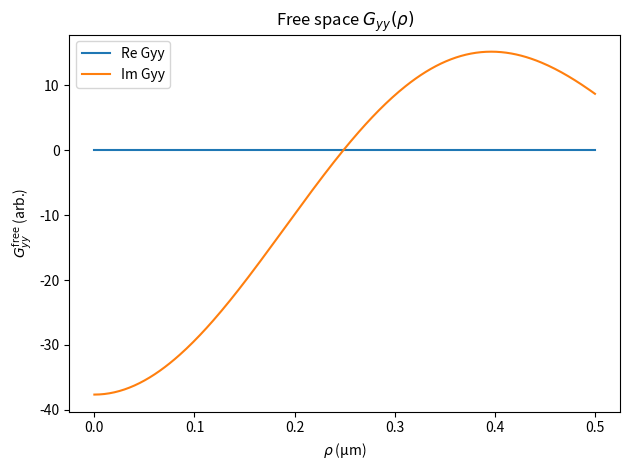
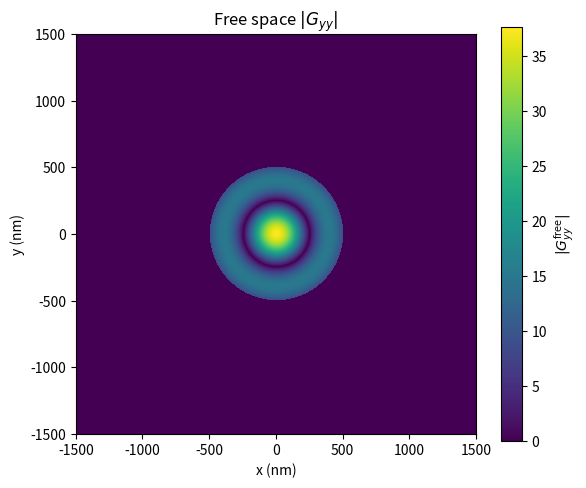

Python code for these plots, in order:
import numpy as np
import matplotlib.pyplot as plt

# ------------------------------------------------------------
# Bessel J0 (series, enough for plotting)
# ------------------------------------------------------------
def J0_series(x):
    x = np.asarray(x, dtype=np.complex128)
    x2_over_4 = (x * x) / 4.0

    max_abs = float(np.max(np.abs(x)))
    if max_abs < 5:
        M = 40
    elif max_abs < 20:
        M = 80
    else:
        M = 140

    out = np.zeros_like(x, dtype=np.complex128)
    term = np.ones_like(x, dtype=np.complex128)
    out += term
    for m in range(1, M):
        term *= (-x2_over_4) / (m * m)
        out += term
    return out


# ------------------------------------------------------------
# Free-space Gyy in k_parallel space
# ------------------------------------------------------------
def gyy_free_kp(kp, k0, dz):
    qk = np.sqrt(kp**2 - k0**2 + 0j)
    return np.exp(- qk * abs(dz)) / (2.0 * qk)


# ------------------------------------------------------------
# k_parallel → rho (Bessel integral)
# ------------------------------------------------------------
def Gyy_free_rho(rho, k0, dz, kp_max, num_k=4000):
    kps = np.linspace(0.0, kp_max, num_k)
    Gkp = gyy_free_kp(kps, k0, dz)
    J0  = J0_series(kps * rho)
    integrand = kps * J0 * Gkp
    return (1.0 / (2.0 * np.pi)) * np.trapz(integrand, kps)


# ------------------------------------------------------------
# 2D map from radial G(rho)
# ------------------------------------------------------------
def plot_Grho_as_2D(G_rho, rhos, extent_nm=1500, N=401):
    x = np.linspace(-extent_nm, extent_nm, N)
    y = np.linspace(-extent_nm, extent_nm, N)
    X, Y = np.meshgrid(x, y, indexing="xy")
    R = np.sqrt(X**2 + Y**2)

    G2 = np.interp(R.ravel(), rhos, np.abs(G_rho), left=0.0, right=0.0)
    G2 = G2.reshape(R.shape)

    plt.figure(figsize=(6,5))
    im = plt.imshow(
        G2,
        origin="lower",
        extent=[-extent_nm, extent_nm, -extent_nm, extent_nm],
        aspect="equal",
        cmap="viridis"
    )
    plt.colorbar(im, label=r"$|G_{yy}^{\mathrm{free}}|$")
    plt.xlabel("x (nm)")
    plt.ylabel("y (nm)")
    plt.title("Free space $|G_{yy}|$")
    plt.tight_layout()
    plt.show()


# ------------------------------------------------------------
# Demo
# ------------------------------------------------------------
def demo_free_space():
    # --- physical parameters (nm units) ---
    wl = 650.0          # wavelength (nm)
    k0 = 2.0 * np.pi / wl
    dz = 200.0          # |z - z'| (nm)

    kp_max = 5.0 * k0
    num_k  = 6001

    rhos = np.linspace(0.0, 500.0, 300)

    # --- compute radial Gyy ---
    G_rho = np.array([
        Gyy_free_rho(rho, k0, dz, kp_max, num_k)
        for rho in rhos
    ])

    # --- 1D plot ---
    plt.figure()
    plt.plot(rhos * 1e-3, np.real(G_rho), label="Re Gyy")
    plt.plot(rhos * 1e-3, np.imag(G_rho), label="Im Gyy")
    plt.xlabel(r"$\rho$ (µm)")
    plt.ylabel(r"$G_{yy}^{\mathrm{free}}$ (arb.)")
    plt.legend()
    plt.title("Free space $G_{yy}(\\rho)$")
    plt.tight_layout()
    plt.show()

    # --- 2D plot (ABS only, as you wanted) ---
    plot_Grho_as_2D(G_rho, rhos, extent_nm=1500, N=401)


if __name__ == "__main__":
    demo_free_space()